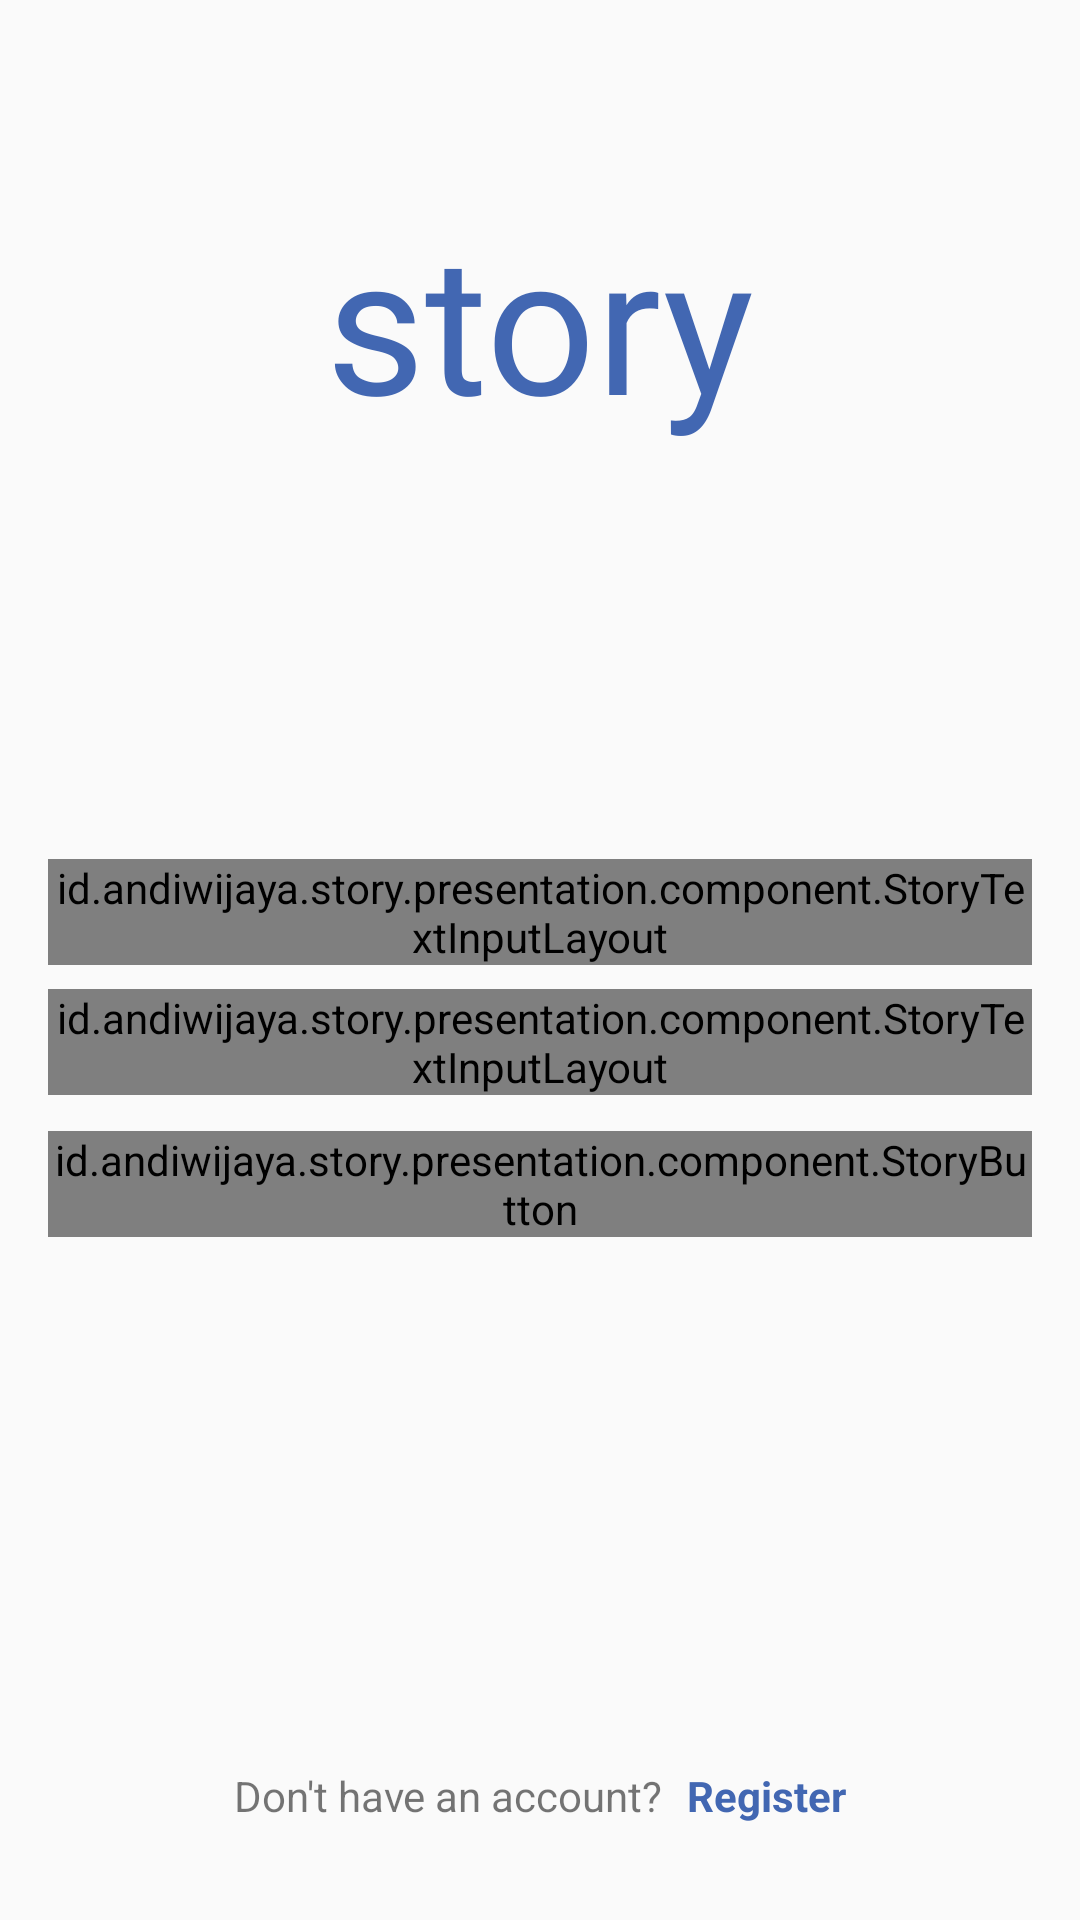

Layout XML and referenced resources for this Android screen:
<!-- AndroidManifest.xml: application theme Theme.Story -->
<!-- res/layout/fragment_login.xml -->
<?xml version="1.0" encoding="utf-8"?>
<androidx.constraintlayout.widget.ConstraintLayout xmlns:android="http://schemas.android.com/apk/res/android"
    xmlns:app="http://schemas.android.com/apk/res-auto"
    android:layout_width="match_parent"
    android:layout_height="match_parent">

    <TextView
        android:id="@+id/tv_story"
        style="@style/StoryTitle"
        android:layout_width="wrap_content"
        android:layout_height="wrap_content"
        android:layout_marginTop="@dimen/login_story_title_margin_top"
        android:text="@string/app_name"
        app:layout_constraintEnd_toEndOf="parent"
        app:layout_constraintStart_toStartOf="parent"
        app:layout_constraintTop_toTopOf="parent" />

    <id.andiwijaya.story.presentation.component.StoryTextInputLayout
        android:id="@+id/ed_login_email"
        android:layout_width="match_parent"
        android:layout_height="wrap_content"
        android:layout_marginHorizontal="@dimen/login_email_edit_text_margin_horizontal"
        android:layout_marginBottom="@dimen/login_email_edit_text_margin_bottom"
        android:inputType="textEmailAddress"
        app:hint="@string/email"
        app:iconSrc="@drawable/ic_email"
        app:layout_constraintBottom_toBottomOf="parent"
        app:layout_constraintTop_toTopOf="parent"
        app:layout_constraintVertical_chainStyle="packed" />

    <id.andiwijaya.story.presentation.component.StoryTextInputLayout
        android:id="@+id/ed_login_password"
        android:layout_width="match_parent"
        android:layout_height="wrap_content"
        android:layout_marginHorizontal="@dimen/login_password_edit_text_margin_horizontal"
        android:layout_marginTop="@dimen/login_password_edit_text_margin_top"
        android:inputType="textPassword"
        app:hint="@string/password"
        app:iconSrc="@drawable/ic_password"
        app:layout_constraintTop_toBottomOf="@id/ed_login_email"
        app:minChar="6" />

    <id.andiwijaya.story.presentation.component.StoryButton
        android:id="@+id/bt_login"
        android:layout_width="match_parent"
        android:layout_height="wrap_content"
        android:layout_marginHorizontal="@dimen/login_button_margin_horizontal"
        android:layout_marginTop="@dimen/login_button_margin_top"
        android:text="@string/login"
        app:layout_constraintTop_toBottomOf="@id/ed_login_password" />

    <TextView
        android:id="@+id/tv_does_not_have_an_account"
        android:layout_width="wrap_content"
        android:layout_height="wrap_content"
        android:layout_marginBottom="@dimen/login_footer_margin_bottom"
        android:text="@string/do_not_have_an_account"
        app:layout_constraintBottom_toBottomOf="parent"
        app:layout_constraintEnd_toStartOf="@+id/tv_register"
        app:layout_constraintHorizontal_chainStyle="packed"
        app:layout_constraintStart_toStartOf="parent" />

    <TextView
        android:id="@+id/tv_register"
        style="@style/TextBold"
        android:layout_width="wrap_content"
        android:layout_height="wrap_content"
        android:layout_marginStart="@dimen/login_register_margin_start"
        android:layout_marginBottom="@dimen/login_footer_margin_bottom"
        android:paddingTop="@dimen/login_footer_padding_top"
        android:text="@string/register"
        app:layout_constraintBottom_toBottomOf="parent"
        app:layout_constraintEnd_toEndOf="parent"
        app:layout_constraintStart_toEndOf="@+id/tv_does_not_have_an_account" />

</androidx.constraintlayout.widget.ConstraintLayout>
<!-- resources referenced by this layout -->
<resources>
  <dimen name="login_button_margin_horizontal">16dp</dimen>
  <dimen name="login_button_margin_top">12dp</dimen>
  <dimen name="login_email_edit_text_margin_bottom">32dp</dimen>
  <dimen name="login_email_edit_text_margin_horizontal">16dp</dimen>
  <dimen name="login_footer_margin_bottom">32dp</dimen>
  <dimen name="login_footer_padding_top">12dp</dimen>
  <dimen name="login_password_edit_text_margin_horizontal">16dp</dimen>
  <dimen name="login_password_edit_text_margin_top">8dp</dimen>
  <dimen name="login_register_margin_start">8dp</dimen>
  <dimen name="login_story_title_margin_top">64dp</dimen>
  <!-- drawable ic_email (drawable) -->
  <vector xmlns:android="http://schemas.android.com/apk/res/android"
      android:width="24dp"
      android:height="24dp"
      android:tint="#738095"
      android:viewportWidth="24"
      android:viewportHeight="24">
      <path
          android:fillColor="@android:color/white"
          android:pathData="M12,2C6.48,2 2,6.48 2,12s4.48,10 10,10h5v-2h-5c-4.34,0 -8,-3.66 -8,-8s3.66,-8 8,-8 8,3.66 8,8v1.43c0,0.79 -0.71,1.57 -1.5,1.57s-1.5,-0.78 -1.5,-1.57L17,12c0,-2.76 -2.24,-5 -5,-5s-5,2.24 -5,5 2.24,5 5,5c1.38,0 2.64,-0.56 3.54,-1.47 0.65,0.89 1.77,1.47 2.96,1.47 1.97,0 3.5,-1.6 3.5,-3.57L22,12c0,-5.52 -4.48,-10 -10,-10zM12,15c-1.66,0 -3,-1.34 -3,-3s1.34,-3 3,-3 3,1.34 3,3 -1.34,3 -3,3z" />
  </vector>
  <!-- drawable ic_password (drawable) -->
  <vector xmlns:android="http://schemas.android.com/apk/res/android"
      android:width="24dp"
      android:height="24dp"
      android:tint="#738095"
      android:viewportWidth="24"
      android:viewportHeight="24">
      <path
          android:fillColor="@android:color/white"
          android:pathData="M12.65,10C11.83,7.67 9.61,6 7,6c-3.31,0 -6,2.69 -6,6s2.69,6 6,6c2.61,0 4.83,-1.67 5.65,-4H17v4h4v-4h2v-4H12.65zM7,14c-1.1,0 -2,-0.9 -2,-2s0.9,-2 2,-2 2,0.9 2,2 -0.9,2 -2,2z" />
  </vector>
  <string name="app_name" translatable="false">story</string>
  <string name="do_not_have_an_account">Don\'t have an account?</string>
  <string name="email" translatable="false">Email</string>
  <string name="login" translatable="false">Login</string>
  <string name="password" translatable="false">Password</string>
  <string name="register">Register</string>
  <style name="StoryTitle" parent="TextAppearance.Widget.AppCompat.Toolbar.Title">
          <item name="android:fontFamily">@font/calibri</item>
          <item name="android:textColor">@color/main_color</item>
          <item name="android:textSize">64sp</item>
      </style>
  <style name="TextBold">
          <item name="android:textColor">@color/main_color</item>
          <item name="android:textStyle">bold</item>
      </style>
  <style name="Theme.Story" parent="Theme.MaterialComponents.DayNight.NoActionBar.Bridge">
          
          <item name="colorPrimary">@color/white</item>
          <item name="colorPrimaryVariant">@color/purple_700</item>
          <item name="colorOnPrimary">@color/white</item>
          
          <item name="colorSecondary">@color/teal_200</item>
          <item name="colorSecondaryVariant">@color/teal_700</item>
          <item name="colorOnSecondary">@color/black</item>
          
          <item name="android:statusBarColor">@color/status_bar_color</item>
          <item name="android:windowLightStatusBar">true</item>
          
      </style>
  <color name="main_color">#4267B2</color>
  <color name="white">#FFFFFFFF</color>
  <color name="purple_700">#FF3700B3</color>
  <color name="teal_200">#FF03DAC5</color>
  <color name="teal_700">#FF018786</color>
  <color name="black">#FF000000</color>
  <color name="status_bar_color">#F9F9F9</color>
</resources>
